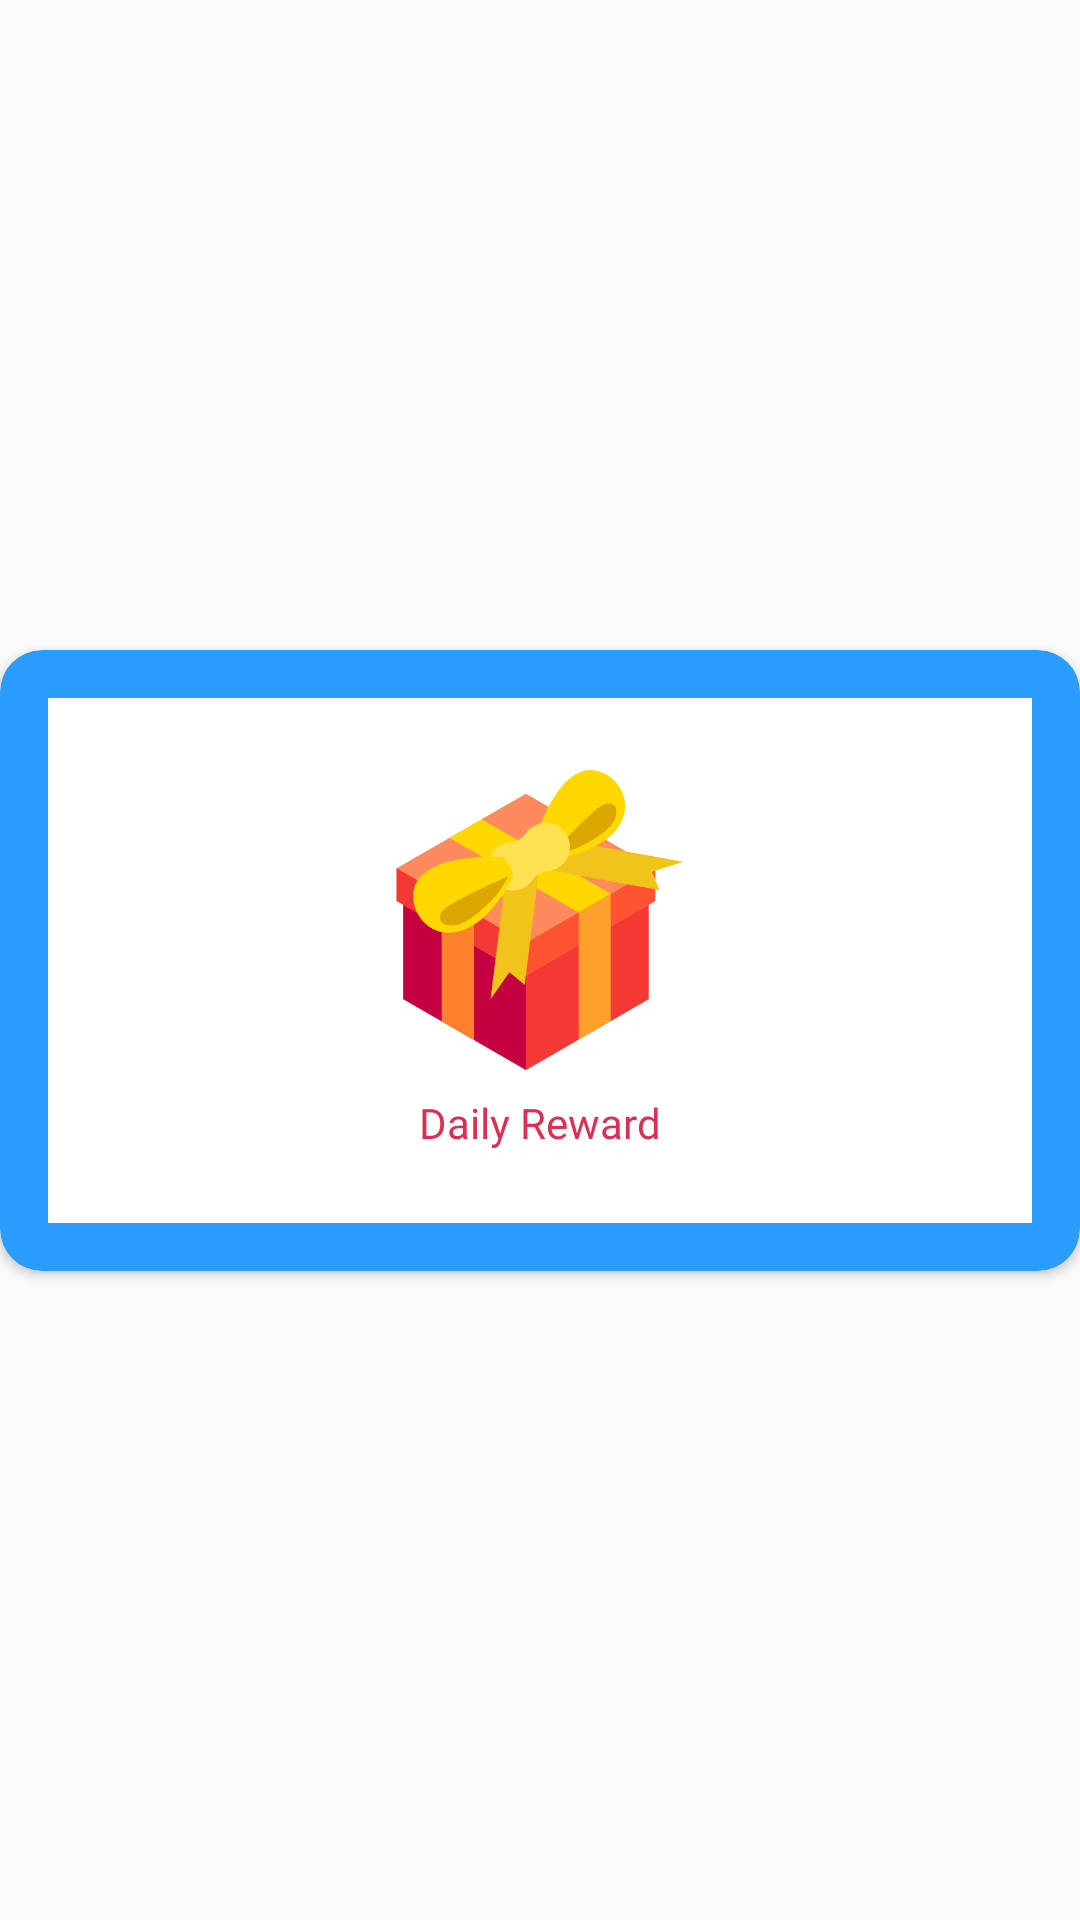

Android layout source for this screen:
<!-- AndroidManifest.xml: application theme Theme.NicotimeOut -->
<!-- res/layout/login_dialog.xml -->
<?xml version="1.0" encoding="utf-8"?>
<androidx.constraintlayout.widget.ConstraintLayout xmlns:android="http://schemas.android.com/apk/res/android"
    xmlns:app="http://schemas.android.com/apk/res-auto"
    android:layout_width="300dp"
    android:layout_height="match_parent"
    android:layout_gravity="center">

    <androidx.cardview.widget.CardView
        android:layout_width="match_parent"
        android:layout_height="wrap_content"
        app:cardBackgroundColor="@color/main_blue"
        app:cardCornerRadius="14dp"
        app:cardElevation="2dp"
        app:contentPadding="16dp"
        app:layout_constraintBottom_toBottomOf="parent"
        app:layout_constraintEnd_toEndOf="parent"
        app:layout_constraintStart_toStartOf="parent"
        app:layout_constraintTop_toTopOf="parent">

        <androidx.constraintlayout.widget.ConstraintLayout
            android:layout_width="match_parent"
            android:layout_height="match_parent"
            android:background="@color/white"
            android:padding="16dp">


            <ImageView
                android:id="@+id/imageView"
                android:layout_width="wrap_content"
                android:layout_height="100dp"
                android:layout_marginTop="8dp"
                app:layout_constraintEnd_toEndOf="parent"
                app:layout_constraintStart_toStartOf="parent"
                app:layout_constraintTop_toTopOf="parent"
                app:srcCompat="@drawable/login_gift_close" />

            <TextView
                android:id="@+id/textView_title"
                android:layout_width="wrap_content"
                android:layout_height="wrap_content"
                android:fontFamily="@font/bold"
                android:padding="8dp"
                android:text="Daily Reward"
                android:textColor="@color/main_red"
                android:textSize="14sp"
                app:layout_constraintEnd_toEndOf="parent"
                app:layout_constraintStart_toStartOf="parent"
                app:layout_constraintTop_toBottomOf="@+id/imageView" />

            <TextView
                android:id="@+id/textView_quotes"
                android:visibility="gone"
                android:layout_width="wrap_content"
                android:layout_height="wrap_content"
                android:fontFamily="@font/italic"
                android:gravity="center"
                android:padding="8dp"
                android:text="We're glad to see you continue your journey!"
                android:textColor="@color/main_blue"
                android:textSize="12sp"
                app:layout_constraintEnd_toEndOf="parent"
                app:layout_constraintStart_toStartOf="parent"
                app:layout_constraintTop_toBottomOf="@+id/textView_title" />

            <TextView
                android:id="@+id/textView_author"
                android:visibility="gone"
                android:layout_width="wrap_content"
                android:layout_height="wrap_content"
                android:fontFamily="@font/regular"
                android:text="Click the box for a surprise :)"
                android:textColor="@color/main_red"
                android:textSize="11sp"
                app:layout_constraintEnd_toEndOf="parent"
                app:layout_constraintStart_toStartOf="parent"
                app:layout_constraintTop_toBottomOf="@+id/textView_quotes" />

            <Button
                android:visibility="gone"
                android:id="@+id/button"
                android:layout_width="wrap_content"
                android:layout_height="36dp"
                android:layout_marginTop="16dp"
                android:layout_marginEnd="8dp"
                android:background="@drawable/question_select_date_roundradius"
                android:text="Continue"
                android:textColor="@color/white"
                android:textSize="12sp"
                app:layout_constraintEnd_toEndOf="parent"
                app:layout_constraintTop_toBottomOf="@+id/textView_author" />

        </androidx.constraintlayout.widget.ConstraintLayout>

    </androidx.cardview.widget.CardView>

</androidx.constraintlayout.widget.ConstraintLayout>
<!-- resources referenced by this layout -->
<resources>
  <color name="main_blue">#299cfc</color>
  <color name="main_red">#db3056</color>
  <color name="white">#ffffffff</color>
  <!-- drawable login_gift_close: png bitmap (drawable, 27798 bytes) -->
  <!-- drawable question_select_date_roundradius (drawable) -->
  <?xml version="1.0" encoding="utf-8"?>
  <selector xmlns:android="http://schemas.android.com/apk/res/android">
      <item android:state_pressed="true">
          <shape android:shape="rectangle">
              <corners android:radius="10dip" />
              <stroke android:width="1dip" android:color="@color/main_red" />
              <gradient android:angle="-90" android:endColor="@color/dead_red" android:centerColor="@color/light_red" android:startColor="@color/main_red" />
          </shape>
      </item>
      <item android:state_focused="true">
          <shape android:shape="rectangle">
              <corners android:radius="10dip" />
              <stroke android:width="1dip" android:color="@color/main_yellow" />
              <solid android:color="@color/fc_green" />
          </shape>
      </item>
      <item>
          <shape android:shape="rectangle">
              <corners android:radius="10dip" />
              <stroke android:width="1dip" android:color="@color/main_blue" />
              <gradient android:angle="-90" android:endColor="@color/dead_blue" android:centerColor="@color/light_blue" android:startColor="@color/main_blue" />
          </shape>
      </item>
  </selector>
  <style name="Theme.NicotimeOut" parent="Theme.AppCompat.Light.NoActionBar">
          
          <item name="colorPrimary">@color/main_yellow</item>
          <item name="colorPrimaryVariant">@color/main_blue</item>
          <item name="colorOnPrimary">@color/dead_yellow</item>
  
          <item name="android:textColorHint">@color/main_blue</item>
          
          <item name="colorSecondary">@color/teal_200</item>
          <item name="colorSecondaryVariant">@color/teal_700</item>
          <item name="colorOnSecondary">@color/black</item>
          
          <item name="android:statusBarColor" tools:targetApi="l">?attr/colorPrimaryVariant</item>
          
      </style>
  <color name="dead_red">#ff8b7b</color>
  <color name="light_red">#ff6464</color>
  <color name="main_yellow">#f9b53d</color>
  <color name="fc_green">#30110d</color>
  <color name="dead_blue">#a3daff</color>
  <color name="light_blue">#1ec0ff</color>
  <color name="dead_yellow">#ede574</color>
  <color name="teal_200">#FF03DAC5</color>
  <color name="teal_700">#FF018786</color>
  <color name="black">#FF000000</color>
</resources>
